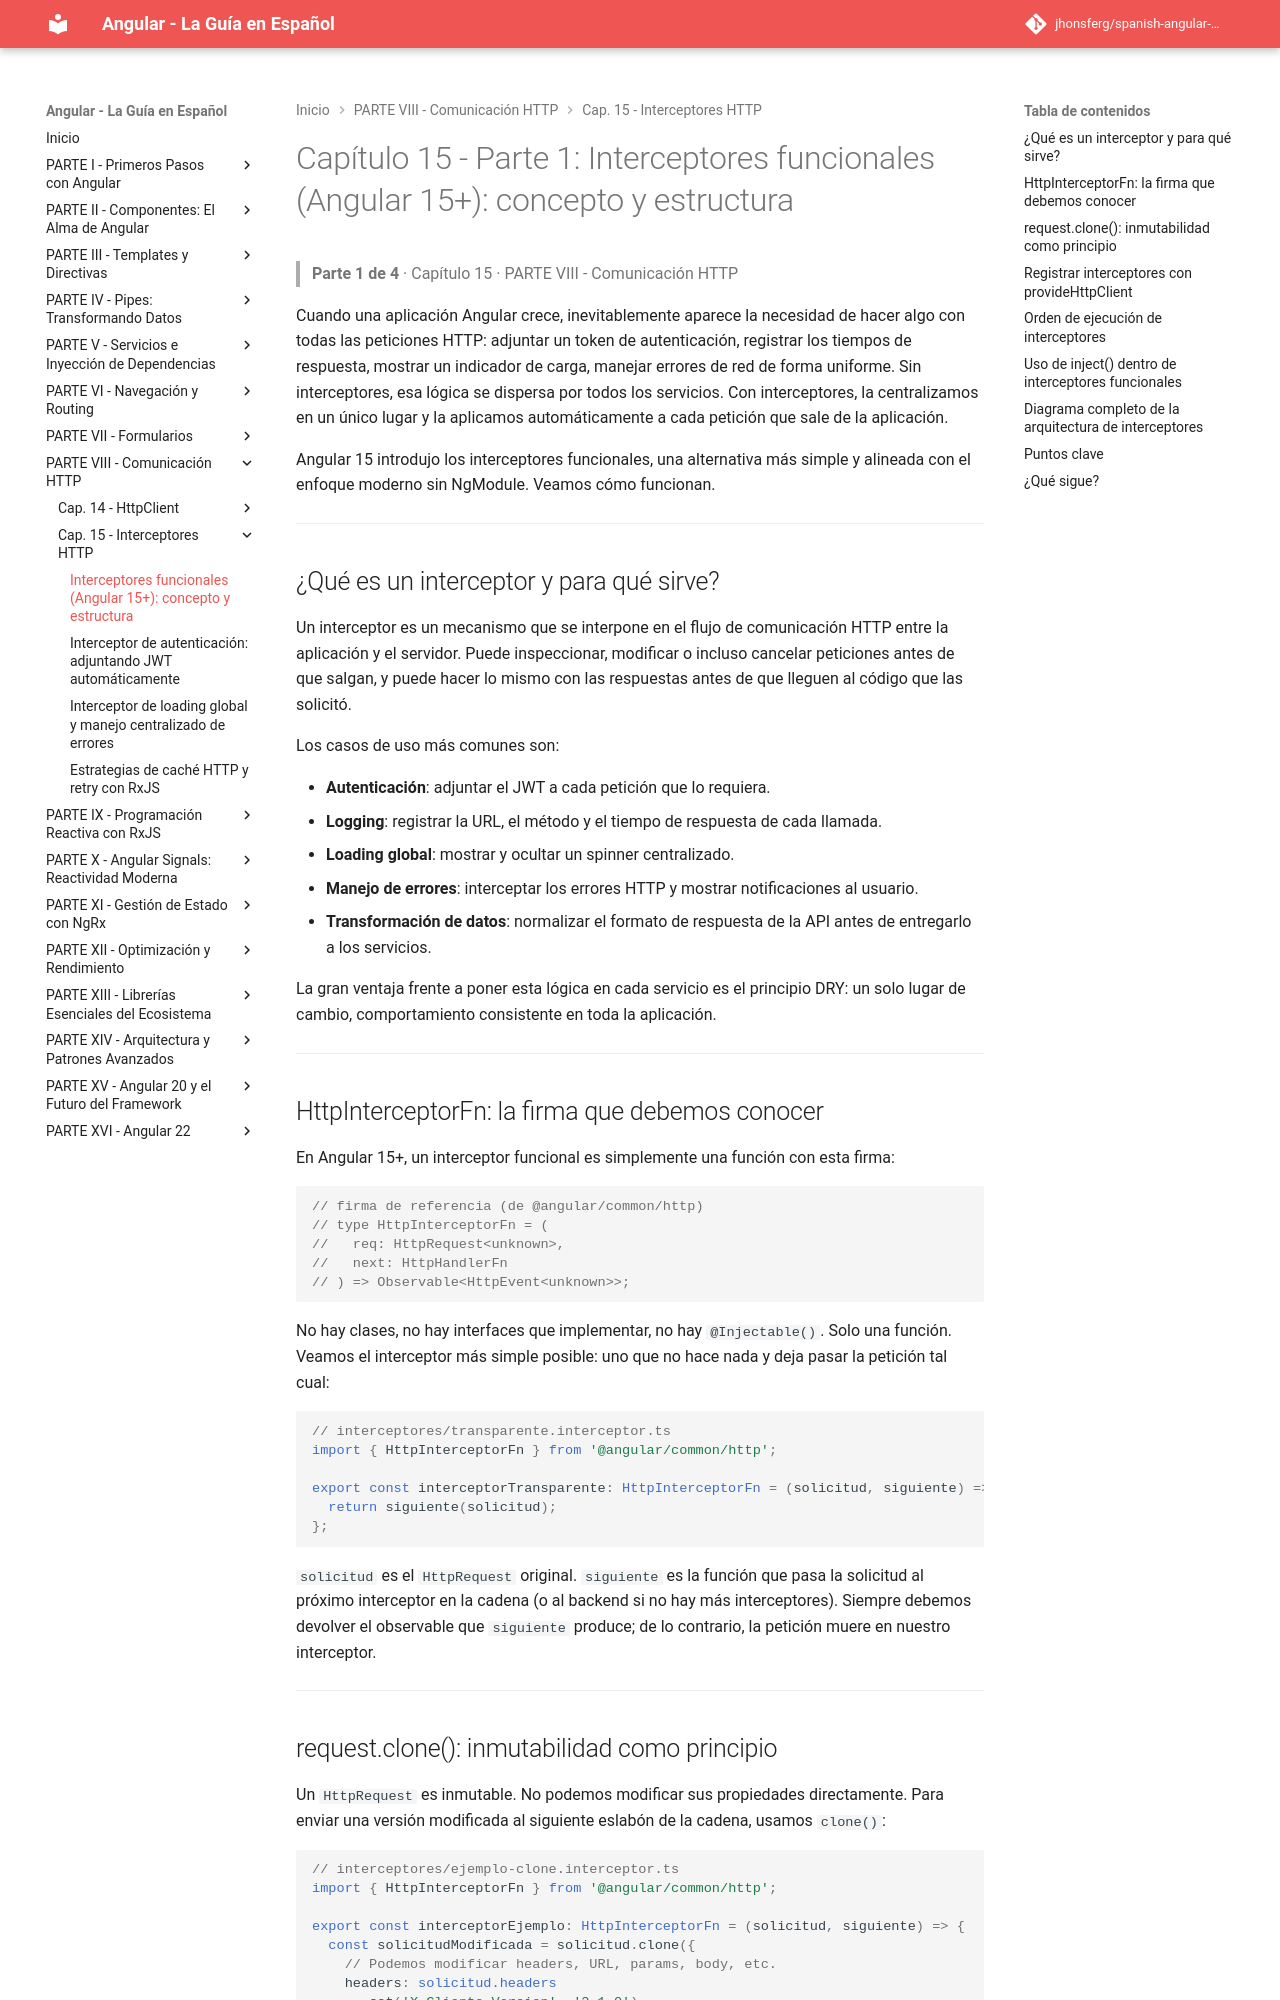

repository: jhonsferg/spanish-angular-guide · page: 15-interceptores-http/1-interceptores-funcionales-angular-15-concepto-y-estructura/index.html · generator: mkdocs

# Capítulo 15 - Parte 1: Interceptores funcionales (Angular 15+): concepto y estructura

> **Parte 1 de 4** · Capítulo 15 · PARTE VIII - Comunicación HTTP

Cuando una aplicación Angular crece, inevitablemente aparece la necesidad de hacer algo con todas las peticiones HTTP: adjuntar un token de autenticación, registrar los tiempos de respuesta, mostrar un indicador de carga, manejar errores de red de forma uniforme. Sin interceptores, esa lógica se dispersa por todos los servicios. Con interceptores, la centralizamos en un único lugar y la aplicamos automáticamente a cada petición que sale de la aplicación.

Angular 15 introdujo los interceptores funcionales, una alternativa más simple y alineada con el enfoque moderno sin NgModule. Veamos cómo funcionan.

---

## ¿Qué es un interceptor y para qué sirve?

Un interceptor es un mecanismo que se interpone en el flujo de comunicación HTTP entre la aplicación y el servidor. Puede inspeccionar, modificar o incluso cancelar peticiones antes de que salgan, y puede hacer lo mismo con las respuestas antes de que lleguen al código que las solicitó.

Los casos de uso más comunes son:

- **Autenticación**: adjuntar el JWT a cada petición que lo requiera.
- **Logging**: registrar la URL, el método y el tiempo de respuesta de cada llamada.
- **Loading global**: mostrar y ocultar un spinner centralizado.
- **Manejo de errores**: interceptar los errores HTTP y mostrar notificaciones al usuario.
- **Transformación de datos**: normalizar el formato de respuesta de la API antes de entregarlo a los servicios.

La gran ventaja frente a poner esta lógica en cada servicio es el principio DRY: un solo lugar de cambio, comportamiento consistente en toda la aplicación.

---

## HttpInterceptorFn: la firma que debemos conocer

En Angular 15+, un interceptor funcional es simplemente una función con esta firma:

```typescript
// firma de referencia (de @angular/common/http)
// type HttpInterceptorFn = (
//   req: HttpRequest<unknown>,
//   next: HttpHandlerFn
// ) => Observable<HttpEvent<unknown>>;
```

No hay clases, no hay interfaces que implementar, no hay `@Injectable()`. Solo una función. Veamos el interceptor más simple posible: uno que no hace nada y deja pasar la petición tal cual:

```typescript
// interceptores/transparente.interceptor.ts
import { HttpInterceptorFn } from '@angular/common/http';

export const interceptorTransparente: HttpInterceptorFn = (solicitud, siguiente) => {
  return siguiente(solicitud);
};
```

`solicitud` es el `HttpRequest` original. `siguiente` es la función que pasa la solicitud al próximo interceptor en la cadena (o al backend si no hay más interceptores). Siempre debemos devolver el observable que `siguiente` produce; de lo contrario, la petición muere en nuestro interceptor.

---
